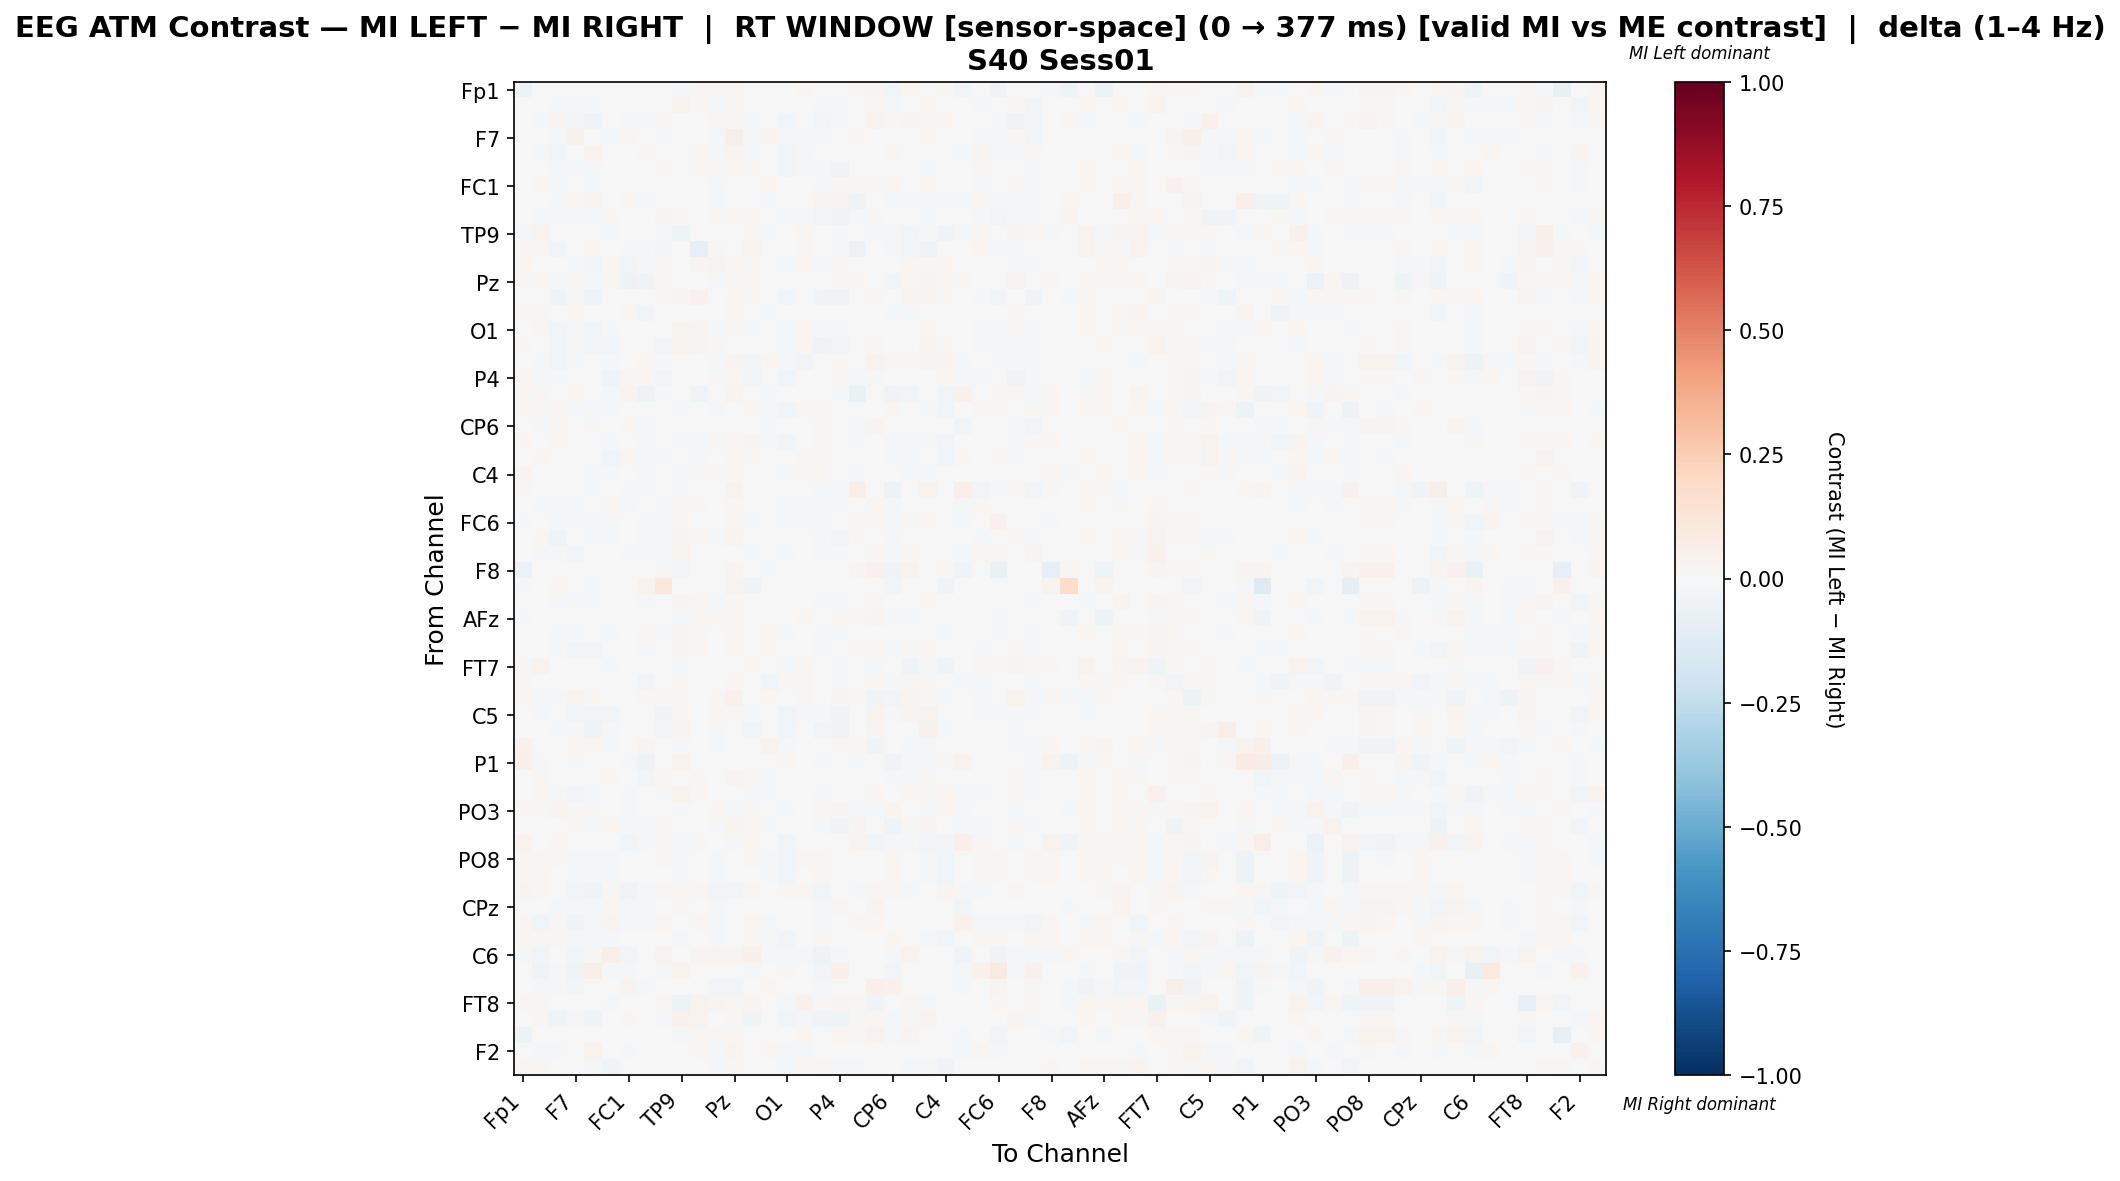

Values plotted in this chart, from the file beside it:
, Fp1, Fz, F3, F7, FT9, FC5, FC1, C3, T7, TP9, CP5, CP1, Pz, P3, P7, O1, Oz, O2, P4, P8, TP10, CP6, CP2
Fp1, -0.05229, 0.0, 0.0, 0.0, 0.0, 0.0, 0.0, 0.0, 0.006326, -0.01686, 0.01988, 0.01988, 0.01672, 0.0, 0.0009286, 0.0, 0.01672, 0.0, 0.006039, 0.01898, 0.02847, -0.02751, 0.02259
Fz, 0.0, 0.00575, -0.01713, -0.01864, -0.01975, -0.001047, 0.0003345, -0.006944, -0.006603, 0.03277, 0.01695, -0.008589, 0.01407, -0.005108, 0.006736, -0.002023, -0.0004673, -0.01597, -0.01911, 0.004723, 0.01089, -0.0182, 0.00243
F3, 0.0, -0.01933, 0.02423, -0.02563, -0.03739, 0.00426, -0.00944, -0.008526, 0.01207, 0.005945, 0.0005282, 0.01745, 0.01002, -0.008984, 0.0, -0.02765, -0.005249, -0.02811, -0.01867, 0.0, 0.03501, 0.01921, 0.02708
F7, 0.0, -0.006283, -0.0174, 0.04349, -0.004441, -0.0111, 0.01146, 0.001444, -0.0111, 0.0, 0.002566, -0.009009, 0.05903, -0.0111, 0.02406, -0.01366, -0.01366, -0.009183, 0.001372, 0.01597, -0.000971, 0.005888, 0.0
FT9, 0.0, -0.01269, -0.02681, 0.0003588, 0.03188, 0.0003129, -0.00546, 0.01351, -0.002469, 0.0, 0.01668, -0.01112, 0.02842, -0.009911, 0.006563, -0.02671, -0.01598, -0.004656, 0.002319, 0.0, -0.001362, 0.01475, 0.0
FC5, 0.0, 0.004379, -0.009905, -0.01503, -0.008034, 0.005343, 0.0, 0.0, 0.008438, 0.005166, 0.01803, 0.008892, 0.01598, 0.008577, 0.0, -0.02428, -0.01259, -0.01904, -0.03191, -0.003877, 0.003486, -0.003754, -0.005472
FC1, 0.0, 0.008707, -0.008047, 0.006356, -0.01398, 0.0, -0.006561, -0.003516, 0.0, 0.0, -0.005633, -0.01856, -0.001625, 0.0, 0.02027, 0.0, 0.0, -0.007926, 0.01519, 0.02093, 0.01414, 0.01653, 0.0
C3, 0.0, 0.004105, -0.01004, 0.01662, 0.02821, 0.0, 0.01375, -0.007995, 0.0, 0.0, -0.007271, -0.02251, -0.007523, 0.0, -0.01383, 0.0, 0.0, 0.02632, 0.03587, -0.03566, 0.0, -0.01126, -0.01766
T7, 0.006967, -0.007877, -0.007911, -0.02104, -0.01348, 0.008475, 0.0, 0.0, 0.0298, 0.009181, 0.002242, 0.009186, 0.01904, 0.01618, 0.0, -0.01787, -0.01528, -0.02556, -0.03721, -0.01132, 0.01115, -0.004381, 0.0008531
TP9, -0.009162, 0.03171, 0.002277, 0.0, 0.0, -0.0207, 0.0, 0.0, -0.008294, -0.03963, 0.005651, -0.005538, 0.0, 0.01439, -0.008704, -0.003379, 0.02283, 0.001138, -0.0171, -0.007371, -0.01095, -0.01096, -0.02721
CP5, 0.01603, 0.01855, -0.02771, 0.001864, 0.01268, 0.002636, -0.01349, -0.01349, -0.0265, 0.007665, -0.08292, 0.01477, -0.0008116, 0.03148, 0.0, -0.003288, 0.01368, 0.0, -0.01896, -0.05727, 0.003356, -0.016, -0.02696
CP1, 0.01991, -0.007755, 0.003322, -0.01959, -0.03003, 0.01095, -0.02415, -0.02015, 0.009098, 0.002617, 0.02901, 0.03272, 0.01685, 0.009788, -0.004312, -0.02335, 0.01975, -0.0112, 0.01075, 0.004006, -0.004471, 0.003382, 0.01697
Pz, 0.01267, 0.01759, -0.009485, 0.01747, -0.01883, 0.01397, -0.05098, -0.03882, 0.01267, 0.0, -0.002057, -0.01417, 0.01131, 0.01235, -0.005774, 0.00715, 0.0, -0.001968, 0.01332, 0.01852, 0.002416, -0.02665, 0.01592
P3, 0.0, -0.007093, -0.03771, -0.02241, -0.03313, 0.002474, 0.0, 0.0, 0.01253, 0.02454, 0.0396, 0.007111, 0.0178, 0.0151, 0.0, -0.02793, -0.000524, -0.03318, -0.03434, -0.001929, 0.01461, -0.004516, 0.03321
P7, 0.01518, 0.01237, 0.0, 0.01539, -0.001602, 0.0, 0.01214, -0.02617, 0.0, -0.005246, 0.0, -0.0043, 0.01582, 0.0, -0.02072, 0.0, 0.0, 0.005268, -0.00105, -0.00329, 0.001583, -0.01714, -0.01077
O1, 0.0, 0.01075, -0.02441, -0.0154, -0.02936, -0.01677, 0.0, 0.0, -0.00613, 0.03719, 0.02797, -0.01708, 0.009952, -0.009262, 0.0, -0.0133, 0.01617, -0.01074, -0.02142, 0.002926, -0.005447, 0.002738, -0.00498
Oz, 0.01345, -0.006483, -0.0235, -0.02339, -0.02632, -0.02582, 0.0, 0.0, -0.02374, 0.03669, 0.02688, 0.01207, 0.0, -0.006048, 0.0, -0.007848, 0.02265, -0.03143, -0.02586, -0.002838, 0.01274, 0.0002142, 0.007673
O2, 0.0, -0.009657, -0.027, -0.008944, -0.00569, -0.01987, -0.001254, 0.01827, -0.02041, 0.003404, 0.0, -0.01006, 0.02516, -0.02573, 0.01679, -0.01076, -0.02573, -0.001292, 0.01532, 0.0, 0.03336, 0.02034, 0.0211
P4, 0.01434, -0.01845, -0.01865, -0.001068, -0.003323, -0.03339, 0.01698, 0.01698, -0.02717, -0.003246, 0.002213, 0.01532, 0.02035, -0.02509, 0.0028, -0.02482, -0.006671, 0.005316, 0.01999, -0.00874, 0.01042, 0.004007, 0.007176
P8, 0.02279, 0.008344, 0.0, 0.01142, 0.0, -0.01002, 0.02385, -0.05002, -0.01585, -0.002601, -0.04074, 0.0009355, 0.03074, -0.001981, -0.01816, -0.002601, -0.003131, 0.0, -0.01585, -0.06788, 0.0, -0.03818, -0.02885
TP10, 0.01921, 0.01291, 0.01651, -0.01214, -0.01184, -0.01285, -0.001029, 0.0, 0.007205, -0.01306, 0.003002, -0.01184, 0.002274, 0.009907, -0.008234, -0.02678, 0.01021, 0.01411, 0.006004, 0.0, 0.001618, 0.01801, -0.00483
CP6, -0.00775, -0.01409, 0.01077, 0.002811, 0.009916, -0.002778, 0.01529, -0.02133, -0.002821, -0.001994, -0.002065, 0.006092, -0.004491, -0.000528, -0.01154, 0.002756, 0.002756, 0.0113, 0.002376, -0.01699, 0.02574, 0.006025, 0.000805
CP2, 0.01793, 0.001527, 0.01441, 0.0, 0.0, -0.01853, 0.0, -0.01911, -0.006376, -0.01338, -0.01344, 0.009366, 0.01652, 0.02483, -0.01452, -0.02885, 0.006539, 0.01125, -0.004725, -0.02328, 0.007775, -0.0117, -0.01735
Cz, 0.0, 0.01266, -0.005195, -0.0004278, 0.0, -0.0259, 0.01281, -0.01352, -0.02006, -0.005125, -0.01644, 0.003485, 0.02163, 0.01451, -0.0004278, -0.006192, 0.01778, 0.01224, -0.007045, -0.004626, 0.000283, -0.009819, -0.01629
C4, 0.02591, 0.006826, 0.006096, -0.002289, -0.008502, -0.01201, 0.0, -0.01177, -0.00287, -0.0177, 0.01359, 0.0115, 0.01715, 0.007708, 0.003571, -0.01785, 0.01608, 0.01569, -0.0006046, -0.0179, -0.002599, -0.006558, -0.01828
T8, 0.008679, -0.005506, 0.0, 0.005353, -0.01788, 0.0, -0.007953, -0.01455, 0.0, -0.0079, 0.0, 0.0002666, 0.03155, 0.0, -0.0001025, 0.0, 0.0, -0.01871, -0.01913, 0.06236, 0.0, -0.05031, 0.0
FT10, 0.0, -0.008416, -0.01095, -0.02342, 0.004591, 0.01072, -0.01871, 6.7383855502055334e-06, -0.008381, 0.02314, 0.01542, -0.003764, 0.01433, -0.004709, -0.003767, -0.01426, -0.01426, -0.01215, -0.0131, 0.004774, 0.01689, -0.01006, 0.003305
FC6, -0.01115, -0.002233, -0.01938, -0.01736, -0.02275, -0.008063, -0.004876, -0.01107, -0.01762, 0.01937, -0.001066, -0.0005395, 0.01132, -0.02045, 0.005745, -0.01549, -0.009124, -0.01974, -0.002581, 0.01628, 0.01415, -0.008773, 0.009552
FC2, 0.0, 0.01103, -0.03128, -0.0003067, -0.02135, -0.008267, 0.0009657, -0.01033, -0.01659, 0.0298, 0.008441, -0.01139, 0.02715, -0.004175, 0.006215, -0.004169, -0.002782, -0.01681, -0.02793, 0.01072, 0.004422, -0.01192, -0.005544
F4, 0.0, -0.01287, -0.0189, -0.03074, 0.003204, -0.003408, -0.01159, -0.008444, -0.01366, 0.03902, 0.0008447, -0.00534, 0.004882, -0.01987, -0.004325, -0.01806, -0.004296, -0.01709, -0.01176, -0.004001, 0.01864, -0.02141, 0.0146
F8, -0.06076, 0.0, 0.0, 0.0, 0.0, 0.0, 0.0, 0.0, 0.00944, -0.02905, 0.0, 0.0, 0.02495, 0.0, -0.02298, 0.0, 0.0, 0.0, 0.0, 0.02832, 0.04248, -0.03211, 0.03372
AF7, -0.0231, 0.0, 0.02133, 0.0, -0.009804, 0.00686, 0.0, 0.03215, 0.1093, 0.0, 0.0, 0.0, 0.03215, -0.03333, 0.0, 0.0, 0.0, 0.0, 0.0, 0.0, 0.0, -0.02745, 0.0
AF3, 0.0, 0.004546, -0.01787, -0.02253, -0.02028, 0.00294, -0.00329, -0.01177, -0.003433, 0.02768, 0.02001, -0.01103, 0.01372, 0.0005449, 0.007374, -0.001832, -0.003284, -0.01668, -0.01563, 0.003213, 0.01058, -0.006942, 0.004031
AFz, -0.02156, 0.0, 0.0, 0.0, 0.0, 0.0, 0.0, 0.0, 0.006813, -0.01411, 0.01655, 0.01655, 0.018, 0.0, -0.004473, 0.0, 0.01655, 0.0, 0.01012, 0.01849, 0.03066, -0.02153, -0.0113
F1, 0.0, 1.5549588591248775e-05, -0.01392, -0.01195, -0.006326, -0.01479, 0.003444, 0.01215, -0.01466, 0.02581, 0.01101, 0.001478, 0.00846, -0.004821, 0.009111, -0.0138, -0.004456, -0.01572, -0.01766, -0.003308, 0.006553, -0.004172, -0.001742
F5, 0.0, 0.001459, -0.01968, -0.02438, -0.02381, 0.004171, -0.007131, -0.01032, 0.0005801, 0.03061, 0.02034, -0.005658, 0.01212, -0.002309, 0.009931, 0.001043, 0.004394, -0.02008, -0.007638, 0.01034, 0.01095, -0.008744, 0.009162
FT7, 0.01094, 0.03196, 0.002035, 0.0, 0.0, -0.01903, 0.0, 0.0, -0.003685, -0.01477, 0.00242, -0.00487, 0.004325, 0.01287, 0.0, -0.01775, 0.01798, 0.001018, -0.01514, -0.006496, -0.01252, -0.001571, -0.03715
FC3, 0.008353, -0.003763, 0.0, -0.003402, 0.002018, 0.002889, 0.007759, -0.02861, 0.003677, 0.01471, -0.004304, 0.001493, 0.01944, 0.0, -0.02532, 0.008931, 0.01103, -0.006756, -0.008999, 0.0007198, 0.0155, -0.01442, 0.01471
C1, 0.01286, -0.01323, -0.01935, 0.03585, 0.01815, -0.003383, -0.0005155, 0.01597, 0.01247, 0.01441, 0.006233, 0.008181, 0.03935, -0.007668, 0.01948, 0.006233, 0.01441, 0.0004664, 0.02415, 0.01909, -0.03441, -0.03058, 0.0261
C5, 0.0, -0.01631, 0.004033, -0.02371, -0.02668, -0.02805, 0.0, 0.0, -0.03706, 0.02302, -0.007382, 0.01375, 0.009183, -0.01772, 0.0, -0.02599, -0.01295, -0.01845, -0.03153, -0.003886, 0.03293, 0.01424, 0.02745
TP7, 0.0, -0.002831, -0.0129, -0.0201, -0.03612, -0.02138, 0.0, 0.0, -0.02882, 0.03042, 0.005519, -0.02066, 0.0, -0.0298, 0.0, -0.02904, 0.002645, -0.02467, -0.03353, 0.003998, 0.02946, 0.00282, 8.595944751634693e-06
CP3, 0.04419, -0.001935, 0.0, 0.01675, 0.01822, -0.01809, 0.001697, 0.02778, 0.0, -0.01705, 0.0, -0.009047, 0.001241, 0.0, 0.03858, -0.02192, 0.0, 0.005281, 0.01602, 0.0216, -0.03236, 0.004995, -0.01914
P1, 0.04816, -0.01003, -0.006683, -0.02297, -0.006683, 0.0, -0.01211, -0.0518, 0.0, 0.03147, 0.0, -0.006683, -0.006683, 0.0, 0.007018, 0.01888, 0.006294, -0.01128, 0.0, -0.01541, 0.0, -0.03551, -0.02172
P5, -0.001977, 0.008758, 0.0009852, 0.001941, -0.002666, 0.01221, 0.004979, -0.02959, 0.01052, 0.0, 0.01221, 0.00182, 0.02706, 0.01221, -0.01472, -0.001098, 0.0, 0.001166, 0.003143, 0.0002826, 0.007116, -0.01594, -0.01538
PO7, 0.0, 0.008111, -0.01562, -0.02455, -0.01884, 0.002081, -0.02039, 0.0003689, -0.009196, 0.03893, 0.01606, -0.004672, 0.005567, -0.01153, -0.01936, 0.003715, -0.004998, -0.01954, -0.006903, -0.0009924, 0.02055, -0.001283, 0.01933
PO3, 0.01826, 0.009974, 0.02674, 0.01178, 0.01543, -0.00611, -0.008268, -0.007661, 0.0, -0.01002, -0.006379, 0.02264, -0.01794, 0.01109, -0.004763, -0.01002, 0.0, 0.01628, 0.0287, -0.009113, -0.01823, 0.02842, -0.0004343
POz, -0.004423, 0.003672, 0.0, 0.008239, -0.02113, 0.0197, -0.01269, -0.01021, 0.01144, 0.006989, 0.0, -0.01184, 0.02986, 0.01715, -0.01928, -0.002457, 0.0, -0.02055, -0.03489, 0.02986, 0.006989, -0.03833, 0.01273
PO4, 0.03265, 0.0, 0.01592, -0.007087, 0.005142, -0.001379, -0.02839, -0.01272, 0.01857, -0.0188, 0.01051, 0.005142, -0.01557, 0.01857, -0.005468, -0.02417, 0.0, 0.0, 0.0, 0.03714, -0.03078, -0.02225, -0.0211
PO8, 0.01951, 0.0131, 0.01543, -0.01263, -0.0103, -0.01103, -0.001852, 0.0, 0.009027, -0.01266, 0.00495, -0.0103, 0.00339, 0.01077, -0.008841, -0.02672, 0.007863, 0.01369, 0.005824, 0.0, -0.003159, 0.01776, -0.005329
P6, 0.02317, 0.0131, 0.005709, -0.01162, -0.01196, -0.01175, -0.0002438, 0.0, 0.007388, -0.01253, 0.002686, -0.01196, 0.003824, 0.002686, -0.008303, -0.02556, 0.0, 0.01578, 0.006716, 0.0, -0.0006245, 0.02015, -0.001566
P2, 0.02662, 0.01375, -0.00689, -0.03004, -0.03708, 0.01412, -0.03456, -0.01987, 0.01412, 0.01412, 0.01412, -0.02584, -0.02921, 0.01412, 0.0009092, 0.01412, 0.01412, -0.03034, 0.0, -0.01536, 0.0165, 0.01126, -0.01536
CPz, 0.0, 0.005542, -0.01024, -0.01306, -0.008173, 0.009499, -0.01062, -0.008589, 0.0, 0.01427, 0.0, -0.01867, 0.00116, -0.001204, -0.002982, 0.0, 0.0, -0.01246, 0.0114, 0.0, 0.03109, 0.004732, 0.0
CP4, 0.0222, -0.0252, 0.01169, -0.03488, -0.01526, 0.02839, -0.01652, -0.01907, 0.02272, 0.0, 0.01704, -0.01304, -0.0006833, 0.01859, -0.01685, 0.0, 0.0, -0.01383, -0.004447, 0.01032, 0.02276, 0.0008181, 0.0
TP8, 0.02092, 0.01323, 0.012, -0.01248, -0.01186, -0.01196, -0.001098, 0.0, 0.00769, -0.01254, 0.003384, -0.01186, 0.002594, 0.008305, -0.00848, -0.02636, 0.005844, 0.01446, 0.006152, 0.0, -0.00121, 0.01846, -0.004002
C6, -0.01347, -0.02371, 0.005863, -0.02779, 0.01069, 0.05744, -0.02869, 0.0008568, 0.03522, -0.005562, 0.02716, 0.02791, 0.02908, 0.05086, -0.0161, -0.01581, -0.01581, -0.04772, -0.01581, 0.0, 0.007407, -0.01376, 0.03539
C2, 0.0, -0.03339, -0.01587, -0.03175, 0.05527, -0.01587, -0.01921, 0.0, -0.01587, 0.03758, 0.0, 0.0, 0.0, -0.01587, 0.0, 0.015, -0.005135, -0.02721, 0.05393, 0.0, 0.006711, -0.02423, 0.0
FC4, 0.0, -0.02022, -0.01034, -0.02608, -0.007457, 0.0, 0.02616, -0.01034, 0.0, 0.0, 0.0, -0.02607, -0.02787, 0.0, 0.01701, 0.0, 0.0, -0.01933, 0.0, 0.0, 0.05223, 0.04234, -0.006292
FT8, 0.01912, 0.01601, 0.007559, 0.0, 0.0, -0.01519, 0.0, 0.0, 0.01912, -0.05025, 0.03602, 0.02668, 0.01334, 0.02623, 0.0, -0.01629, 0.03957, 0.01334, 0.03112, 0.01067, -0.03141, 0.00578, 0.01127
F6, -0.003501, 0.01386, -0.04419, -0.01554, -0.04212, -0.006027, 0.008058, 0.0, -0.01124, 0.04393, 0.03198, -0.006712, 0.013, -0.03431, -0.002055, -0.02573, -0.009012, -0.03241, -0.04434, 0.01274, 0.01326, -0.008289, 0.008062
AF4, -0.05075, 0.0, 0.0, 0.0, 0.0, 0.0, 0.0, 0.0, 0.007368, -0.01634, 0.01632, 0.01632, 0.01947, 0.0, -2.1269855636510404e-05, 0.0, 0.01632, 0.0, 0.01632, 0.01, 0.03316, -0.01806, 0.02632
... 2 more rows
